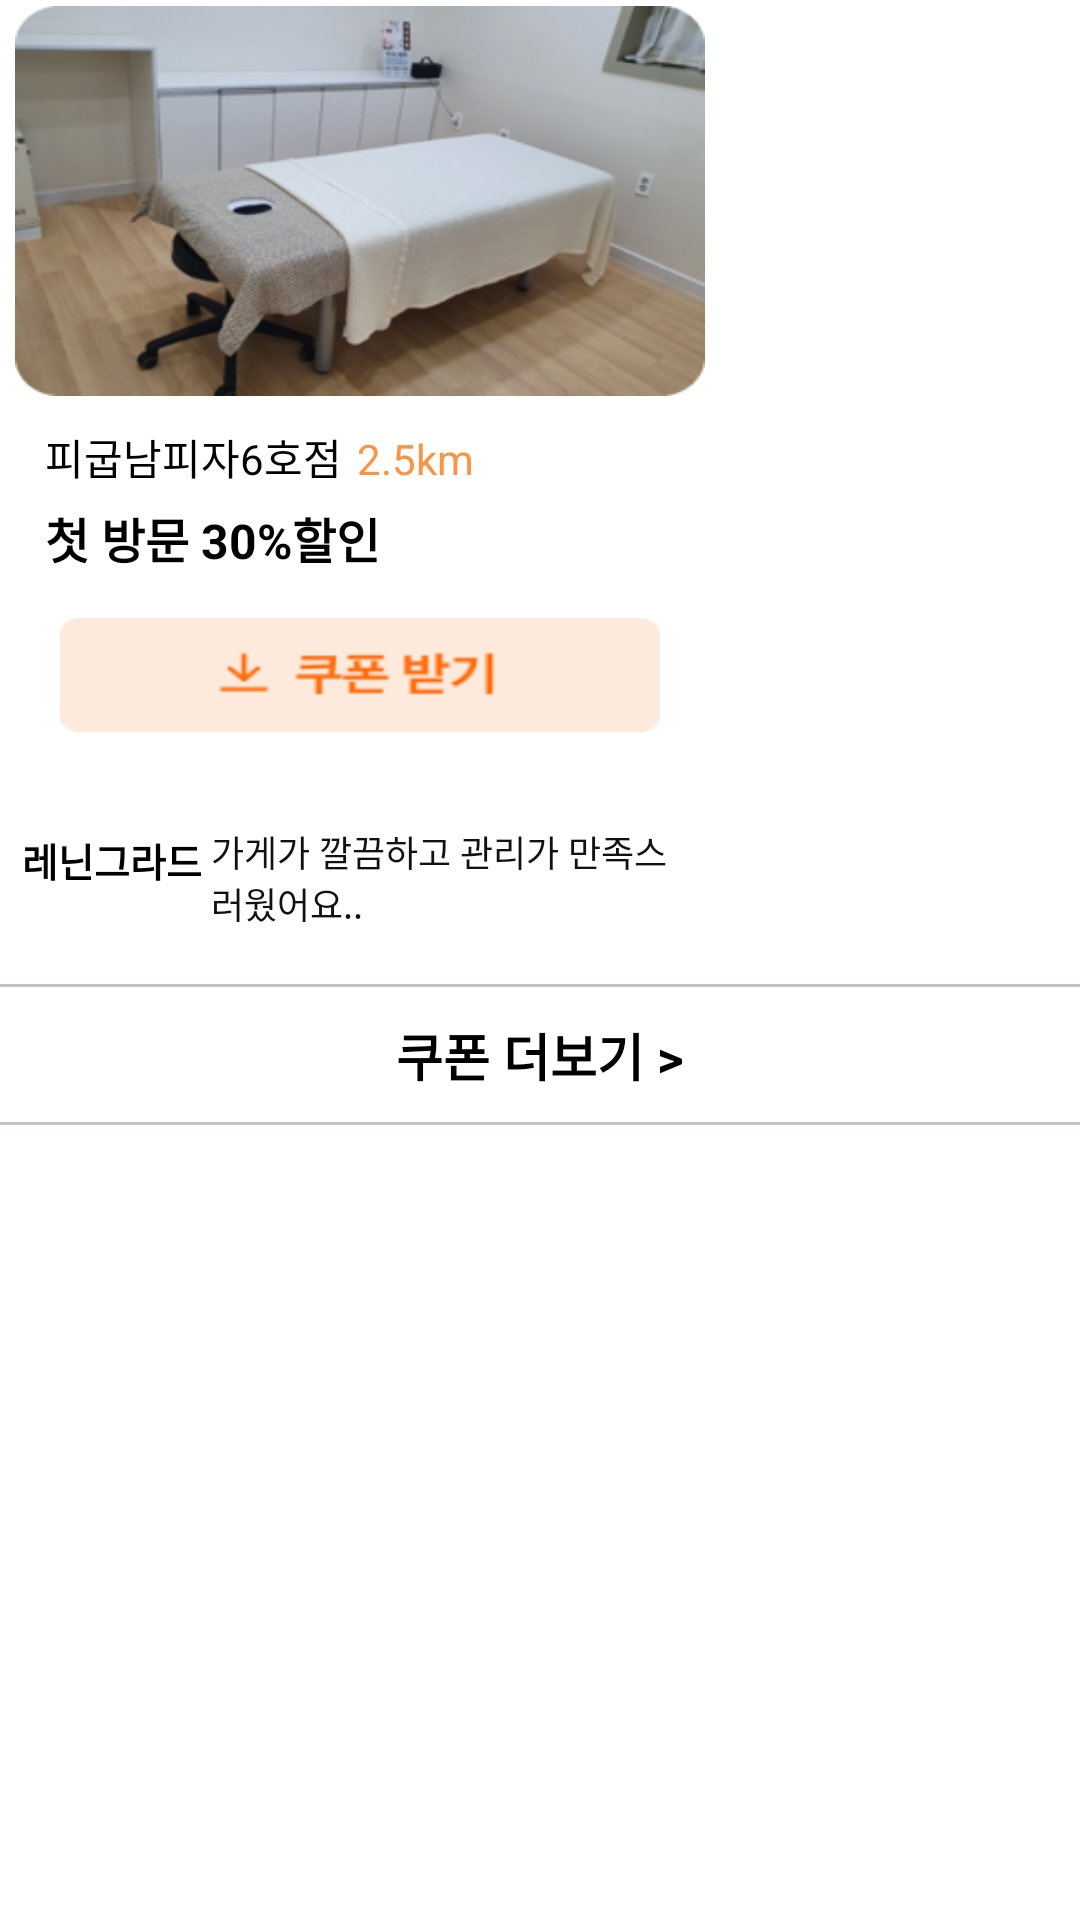

Produce the Android XML layout that renders to this screen, including the resource entries it uses.
<!-- AndroidManifest.xml: application theme Theme.Mini_Project -->
<!-- res/layout/fragment_cp.xml -->
<?xml version="1.0" encoding="utf-8"?>
<LinearLayout xmlns:android="http://schemas.android.com/apk/res/android"
    xmlns:tools="http://schemas.android.com/tools"
    android:layout_width="match_parent"
    android:layout_height="wrap_content"
    tools:context=".cp.CpFragment"
    android:orientation="vertical">

    <LinearLayout
        android:orientation="vertical"
        android:layout_width="wrap_content"
        android:layout_height="wrap_content">
    <LinearLayout
        android:layout_marginLeft="5dp"
        android:background="@drawable/item_radius3"
        android:layout_width="230dp"
        android:layout_height="255dp"
        android:orientation="vertical">

    <ImageView
        android:scaleType="fitXY"
        android:layout_marginTop="2dp"
        android:src="@drawable/cp1"
        android:layout_width="230dp"
        android:layout_height="130dp"/>

        <LinearLayout
            android:layout_marginLeft="10dp"
            android:layout_marginTop="10dp"
            android:orientation="horizontal"
            android:layout_width="wrap_content"
            android:layout_height="wrap_content">
        <TextView
            android:textColor="#000"
            android:textSize="14dp"
            android:text="피굽남피자6호점"
            android:layout_width="wrap_content"
            android:layout_height="wrap_content"/>

        <TextView
            android:textColor="#FB9546"
            android:layout_marginLeft="5dp"
            android:text="2.5km"
            android:layout_width="wrap_content"
            android:layout_height="wrap_content"/>
        </LinearLayout>
        <TextView
            android:textSize="16dp"
            android:textStyle="bold"
            android:textColor="#000"
            android:layout_marginTop="5dp"
            android:layout_marginLeft="10dp"
            android:text="첫 방문 30%할인"
            android:layout_width="wrap_content"
            android:layout_height="wrap_content"/>
        <ImageView
            android:layout_marginTop="15dp"
            android:layout_gravity="center"
            android:scaleType="fitXY"
            android:src="@drawable/cp"
            android:layout_width="200dp"
            android:layout_height="38dp"/>
    </LinearLayout>

    <LinearLayout
        android:layout_gravity="center"
        android:layout_marginTop="15dp"
        android:background="@drawable/item_radius4"
        android:orientation="horizontal"
        android:layout_width="220dp"
        android:layout_height="45dp">

        <TextView
            android:layout_marginTop="7dp"
            android:textColor="#000"
            android:textStyle="bold"
            android:textSize="13dp"
            android:text="레닌그라드"
            android:layout_width="wrap_content"
            android:layout_height="wrap_content"/>

        <TextView
            android:layout_gravity="center"
            android:textColor="#111"
            android:textSize="12dp"
            android:layout_marginLeft="3dp"
            android:text="가게가 깔끔하고 관리가 만족스러웠어요.."
            android:layout_width="wrap_content"
            android:layout_height="wrap_content"/>
    </LinearLayout>

    </LinearLayout>
    <View
        android:layout_marginTop="13dp"
        android:background="#C5C1C1"
        android:layout_width="match_parent"
        android:layout_height="1dp"/>

    <TextView
        android:textColor="#000"
        android:textSize="17dp"
        android:textStyle="bold"
        android:layout_marginTop="10dp"
        android:layout_gravity="center"
        android:text="쿠폰 더보기 >"
        android:layout_width="wrap_content"
        android:layout_height="wrap_content"/>

    <View
        android:layout_marginTop="10dp"
        android:background="#C5C1C1"
        android:layout_width="match_parent"
        android:layout_height="1dp"/>
</LinearLayout>
<!-- resources referenced by this layout -->
<resources>
  <!-- drawable cp: png bitmap (drawable, 4982 bytes) -->
  <!-- drawable cp1: png bitmap (drawable, 91096 bytes) -->
  <style name="Theme.Mini_Project" parent="Theme.MaterialComponents.DayNight.DarkActionBar">
          
          <item name="colorPrimary">@color/white</item>
          <item name="colorPrimaryVariant">@color/white</item>
          <item name="colorOnPrimary">@color/white</item>
          
          <item name="colorSecondary">@color/teal_200</item>
          <item name="colorSecondaryVariant">@color/teal_700</item>
          <item name="colorOnSecondary">@color/black</item>
  
          
          <item name="android:statusBarColor">?attr/colorPrimaryVariant</item>
          
          <item name="android:windowLightStatusBar" tools:targetApi="m">true</item>
      </style>
  <!-- not gathered from this repository: default colours our renderer supplied (Android Studio template values) -->
  <color name="teal_200">#FF03DAC5</color>
  <color name="teal_700">#FF018786</color>
  <color name="black">#FF000000</color>
  <color name="white">#FFFFFFFF</color>
</resources>
